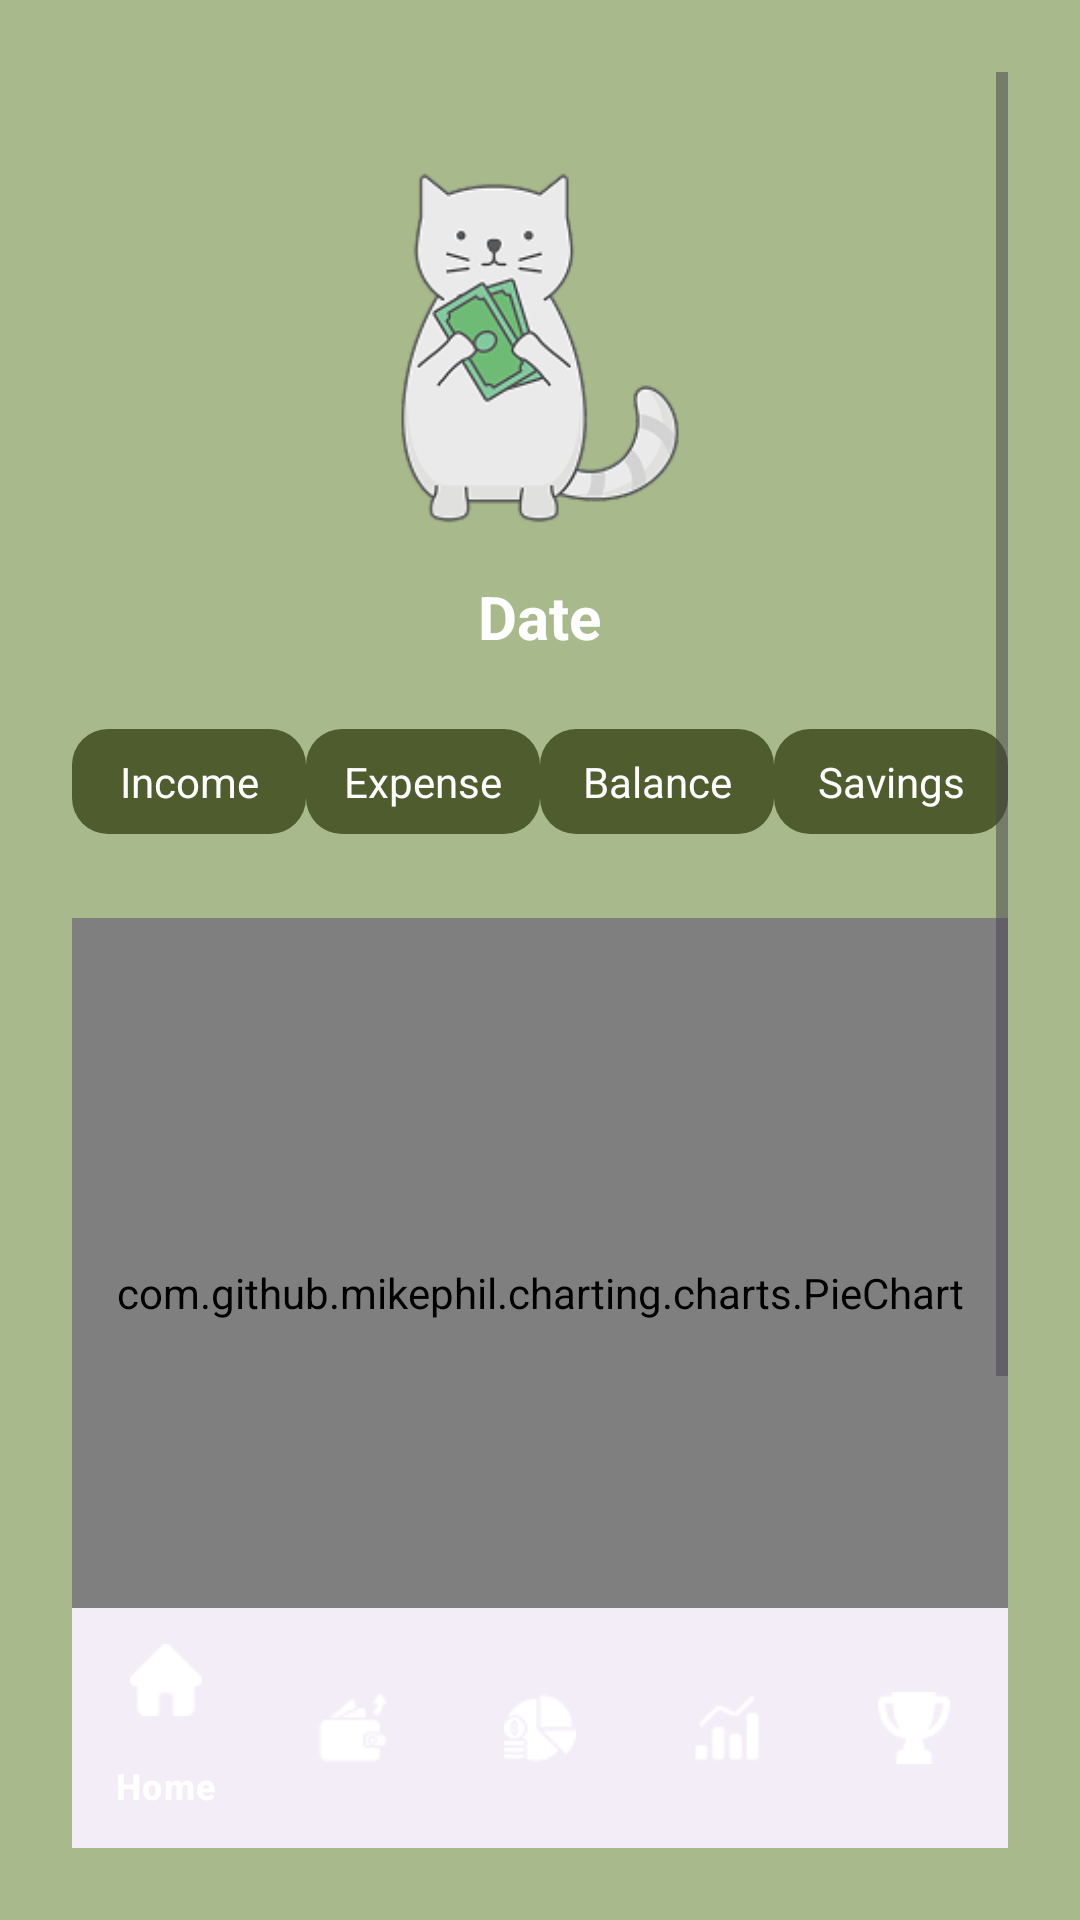

Here is an Android app screen rendered from its layout file. Give the layout XML and the strings, colors and styles it references.
<!-- AndroidManifest.xml: application theme Theme.Purrse1 -->
<!-- res/layout/activity_home.xml -->
<RelativeLayout xmlns:android="http://schemas.android.com/apk/res/android"
    xmlns:app="http://schemas.android.com/apk/res-auto"
    android:id="@+id/dashboardScreen"
    android:layout_width="match_parent"
    android:layout_height="match_parent"
    android:background="#A8B98B"
    android:padding="24dp">

    <ScrollView
        android:id="@+id/scrollView"
        android:layout_width="match_parent"
        android:layout_height="match_parent"
        android:layout_above="@id/bottomNavigationView"
        android:layout_alignParentTop="true"
        android:fillViewport="true">

        <LinearLayout
            android:orientation="vertical"
            android:layout_width="match_parent"
            android:layout_height="wrap_content">

            
            <ImageView
                android:id="@+id/ivCat"
                android:layout_width="120dp"
                android:layout_height="120dp"
                android:layout_gravity="center_horizontal"
                android:layout_marginTop="32dp"
                android:src="@drawable/cat1" />

            
            <TextView
                android:id="@+id/tvDate"
                android:layout_width="wrap_content"
                android:layout_height="wrap_content"
                android:text="Date"
                android:textSize="20sp"
                android:textStyle="bold"
                android:textColor="#FFFFFF"
                android:layout_gravity="center_horizontal"
                android:layout_marginTop="16dp" />

            
            <LinearLayout
                android:orientation="horizontal"
                android:layout_width="match_parent"
                android:layout_height="wrap_content"
                android:layout_marginTop="24dp"
                android:weightSum="4"
                android:gravity="center">

                <TextView
                    android:id="@+id/tvIncome"
                    android:layout_width="0dp"
                    android:layout_height="wrap_content"
                    android:layout_weight="1"
                    android:text="Income"
                    android:textColor="#FFFFFF"
                    android:gravity="center"
                    android:padding="8dp"
                    android:background="@drawable/summary_box_bg" />

                <TextView
                    android:id="@+id/tvExpense"
                    android:layout_width="0dp"
                    android:layout_height="wrap_content"
                    android:layout_weight="1"
                    android:text="Expense"
                    android:textColor="#FFFFFF"
                    android:gravity="center"
                    android:padding="8dp"
                    android:background="@drawable/summary_box_bg" />

                <TextView
                    android:id="@+id/tvBalance"
                    android:layout_width="0dp"
                    android:layout_height="wrap_content"
                    android:layout_weight="1"
                    android:text="Balance"
                    android:textColor="#FFFFFF"
                    android:gravity="center"
                    android:padding="8dp"
                    android:background="@drawable/summary_box_bg" />

                <TextView
                    android:id="@+id/savingsText"
                    android:layout_width="0dp"
                    android:layout_height="wrap_content"
                    android:layout_weight="1"
                    android:text="Savings"
                    android:textColor="#FFFFFF"
                    android:gravity="center"
                    android:padding="8dp"
                    android:background="@drawable/summary_box_bg" />
            </LinearLayout>

            
            <com.github.mikephil.charting.charts.PieChart
                android:id="@+id/budgetPieChart"
                android:layout_width="match_parent"
                android:layout_height="250dp"
                android:layout_marginTop="28dp" />

            
            <TextView
                android:layout_marginTop="32dp"
                android:text="Top Spending Categories"
                android:textSize="20sp"
                android:textStyle="bold"
                android:textColor="#4F5C2D"
                android:layout_gravity="start"
                android:layout_width="wrap_content"
                android:layout_height="wrap_content" />

            <LinearLayout
                android:id="@+id/topCategoriesLayout"
                android:layout_width="match_parent"
                android:layout_height="wrap_content"
                android:orientation="vertical"
                android:layout_marginTop="12dp" />

        </LinearLayout>
    </ScrollView>

    
    <com.google.android.material.bottomnavigation.BottomNavigationView
        android:id="@+id/bottomNavigationView"
        android:layout_width="match_parent"
        android:layout_height="wrap_content"
        android:layout_alignParentBottom="true"
        android:backgroundTint="#4F5C2D"
        app:itemIconTint="@color/white"
        app:itemTextColor="@color/white"
        app:menu="@menu/bottom_nav_menu" />
</RelativeLayout>
<!-- resources referenced by this layout -->
<resources>
  <color name="white">#FFFFFFFF</color>
  <!-- drawable cat1: png bitmap (drawable, 19127 bytes) -->
  <!-- drawable summary_box_bg (drawable) -->
  <?xml version="1.0" encoding="utf-8"?>
  <shape xmlns:android="http://schemas.android.com/apk/res/android"
      android:shape="rectangle">
      <solid android:color="#4F5C2D"/>
      <corners android:radius="12dp"/>
      <padding
          android:left="8dp"
          android:top="8dp"
          android:right="8dp"
          android:bottom="8dp"/>
  </shape>
  <style name="Theme.Purrse1" parent="Base.Theme.Purrse1" />
  <style name="Base.Theme.Purrse1" parent="Theme.Material3.DayNight.NoActionBar">
          
          
      </style>
</resources>
